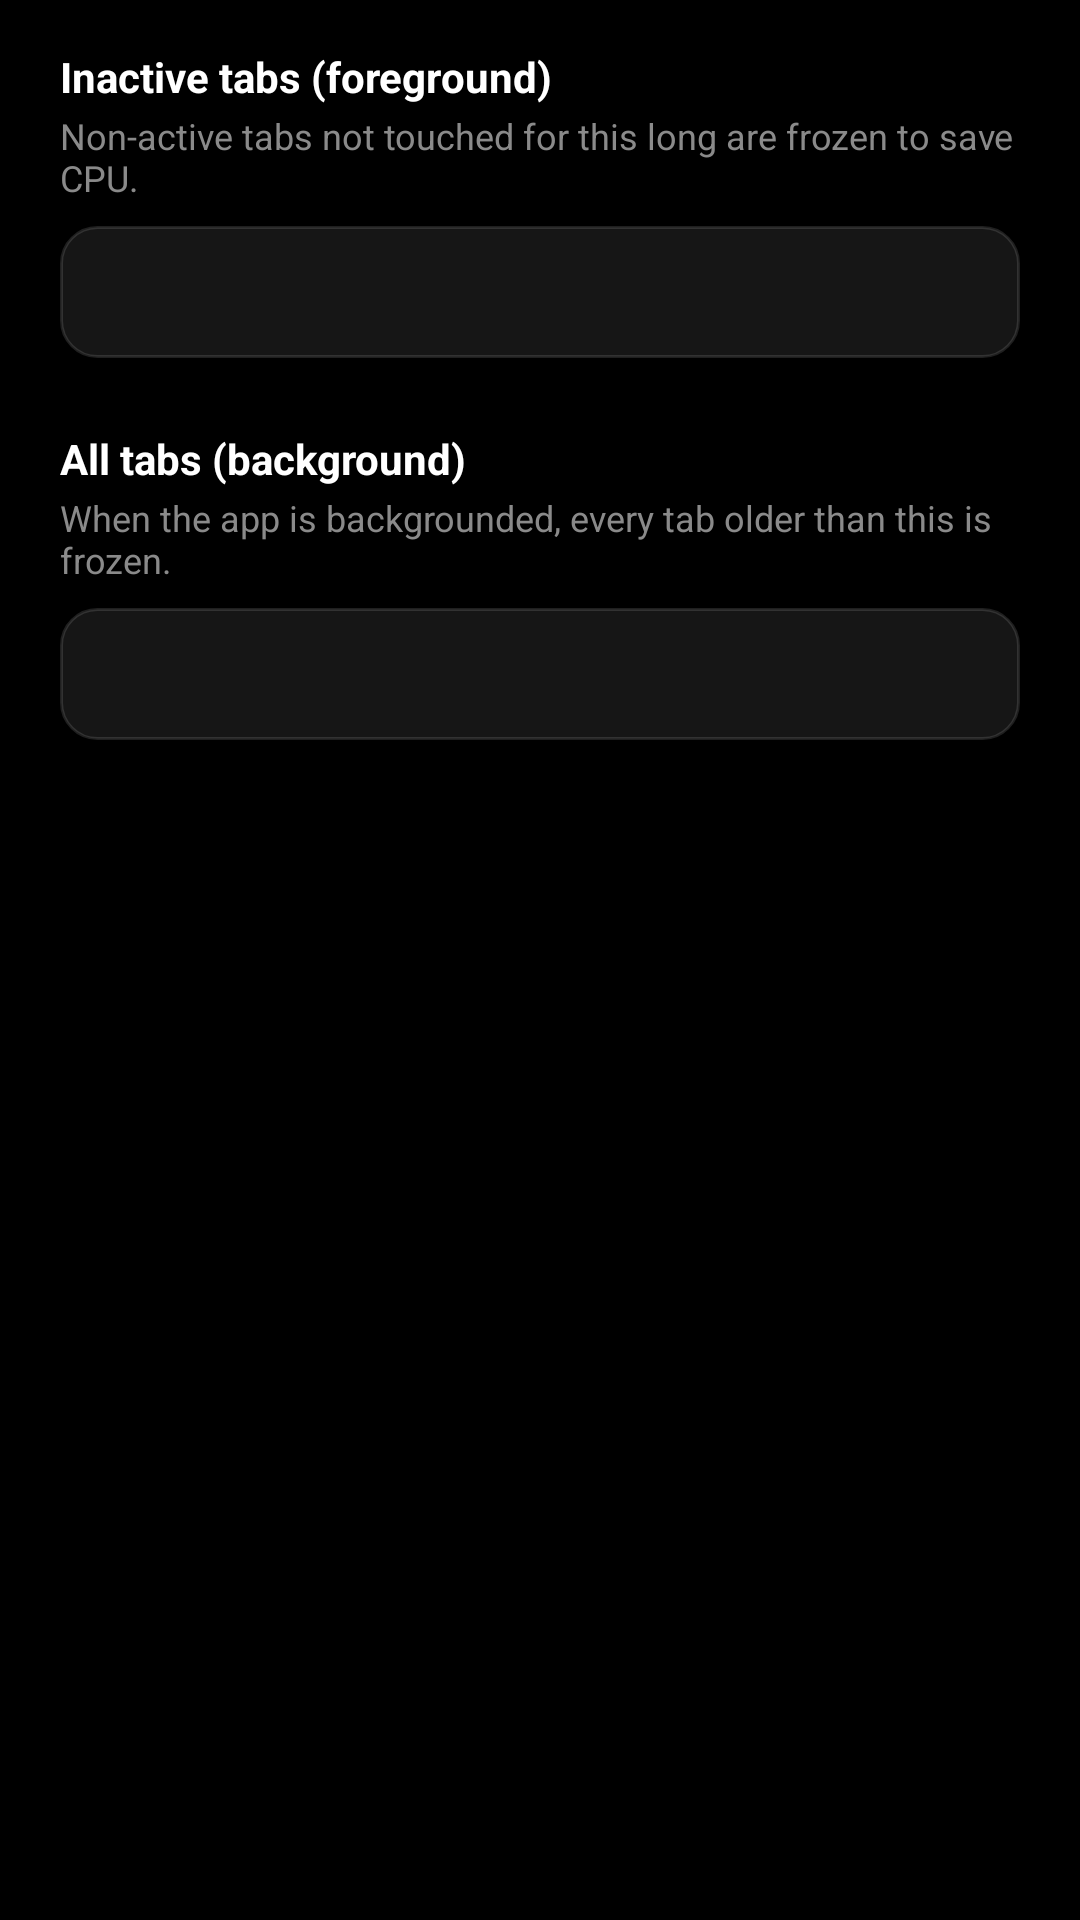

Android layout source for this screen:
<!-- AndroidManifest.xml: application theme Theme.MinimalBrowser -->
<!-- res/layout/dialog_freeze_settings.xml -->
<?xml version="1.0" encoding="utf-8"?>
<ScrollView xmlns:android="http://schemas.android.com/apk/res/android"
    android:layout_width="match_parent"
    android:layout_height="wrap_content"
    android:paddingStart="20dp"
    android:paddingEnd="20dp"
    android:paddingTop="8dp"
    android:paddingBottom="4dp"
    android:fillViewport="true">

    <LinearLayout
        android:layout_width="match_parent"
        android:layout_height="wrap_content"
        android:orientation="vertical">

        <TextView
            android:layout_width="match_parent"
            android:layout_height="wrap_content"
            android:layout_marginTop="8dp"
            android:text="@string/freeze_fg_label"
            android:textColor="@color/text_primary"
            android:textSize="14sp"
            android:textStyle="bold" />

        <TextView
            android:layout_width="match_parent"
            android:layout_height="wrap_content"
            android:layout_marginTop="2dp"
            android:layout_marginBottom="8dp"
            android:text="@string/freeze_fg_hint"
            android:textColor="@color/text_secondary"
            android:textSize="12sp" />

        <Spinner
            android:id="@+id/fgSpinner"
            android:layout_width="match_parent"
            android:layout_height="wrap_content"
            android:minHeight="44dp"
            android:background="@drawable/bg_input_field"
            android:paddingStart="12dp"
            android:paddingEnd="12dp" />

        <TextView
            android:layout_width="match_parent"
            android:layout_height="wrap_content"
            android:layout_marginTop="24dp"
            android:text="@string/freeze_bg_label"
            android:textColor="@color/text_primary"
            android:textSize="14sp"
            android:textStyle="bold" />

        <TextView
            android:layout_width="match_parent"
            android:layout_height="wrap_content"
            android:layout_marginTop="2dp"
            android:layout_marginBottom="8dp"
            android:text="@string/freeze_bg_hint"
            android:textColor="@color/text_secondary"
            android:textSize="12sp" />

        <Spinner
            android:id="@+id/bgSpinner"
            android:layout_width="match_parent"
            android:layout_height="wrap_content"
            android:minHeight="44dp"
            android:background="@drawable/bg_input_field"
            android:paddingStart="12dp"
            android:paddingEnd="12dp" />

    </LinearLayout>
</ScrollView>
<!-- resources referenced by this layout -->
<resources>
  <color name="text_primary">#FFFFFF</color>
  <color name="text_secondary">#8A8A8A</color>
  <!-- drawable bg_input_field (drawable) -->
  <?xml version="1.0" encoding="utf-8"?>
  <selector xmlns:android="http://schemas.android.com/apk/res/android">
  
      
      <item android:state_focused="true">
          <shape android:shape="rectangle">
              <solid android:color="#1EFFFFFF" />
              <stroke
                  android:width="1.5dp"
                  android:color="@color/urlbar_border_focused" />
              <corners android:radius="12dp" />
          </shape>
      </item>
  
      
      <item>
          <shape android:shape="rectangle">
              <solid android:color="#16FFFFFF" />
              <stroke
                  android:width="1dp"
                  android:color="@color/urlbar_border" />
              <corners android:radius="12dp" />
          </shape>
      </item>
  
  </selector>
  <string name="freeze_bg_hint">When the app is backgrounded, every tab older than this is frozen.</string>
  <string name="freeze_bg_label">All tabs (background)</string>
  <string name="freeze_fg_hint">Non-active tabs not touched for this long are frozen to save CPU.</string>
  <string name="freeze_fg_label">Inactive tabs (foreground)</string>
  <style name="Theme.MinimalBrowser" parent="Theme.Material3.Dark.NoActionBar">
          
          <item name="android:windowBackground">@color/window_bg</item>
          <item name="android:colorBackground">@color/window_bg</item>
          <item name="android:statusBarColor">@color/window_bg</item>
          <item name="android:navigationBarColor">@color/window_bg</item>
          <item name="android:windowLightStatusBar">false</item>
          <item name="android:windowLightNavigationBar" tools:targetApi="27">false</item>
  
          
          <item name="colorPrimary">@color/accent</item>
          <item name="colorOnPrimary">@color/text_primary</item>
          <item name="colorAccent">@color/accent</item>
          <item name="colorSurface">@color/surface</item>
          <item name="colorOnSurface">@color/text_primary</item>
          <item name="colorSurfaceVariant">@color/surface_variant</item>
          <item name="colorOnSurfaceVariant">@color/text_secondary</item>
          <item name="colorOutline">@color/divider</item>
  
          
          <item name="colorControlHighlight">@color/ripple_light</item>
          <item name="android:colorControlHighlight">@color/ripple_light</item>
      </style>
  <color name="urlbar_border_focused">#994D6BFE</color>
  <color name="urlbar_border">#1FFFFFFF</color>
  <color name="window_bg">#000000</color>
  <color name="accent">#4D6BFE</color>
  <color name="surface">#1A1A1A</color>
  <color name="surface_variant">#262626</color>
  <color name="divider">#1AFFFFFF</color>
  <color name="ripple_light">#33FFFFFF</color>
</resources>
